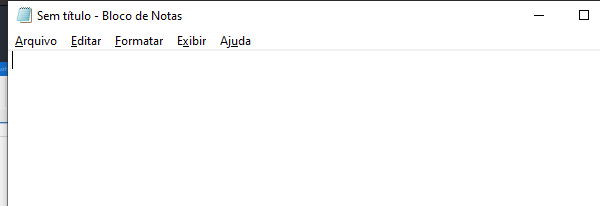
Task: Processo em Branco
Workflow: ~Main

Step 1: Open Application 'notepad.exe Sem' on the element in window 'Sem título - Bloco de Notas' (notepad.exe)

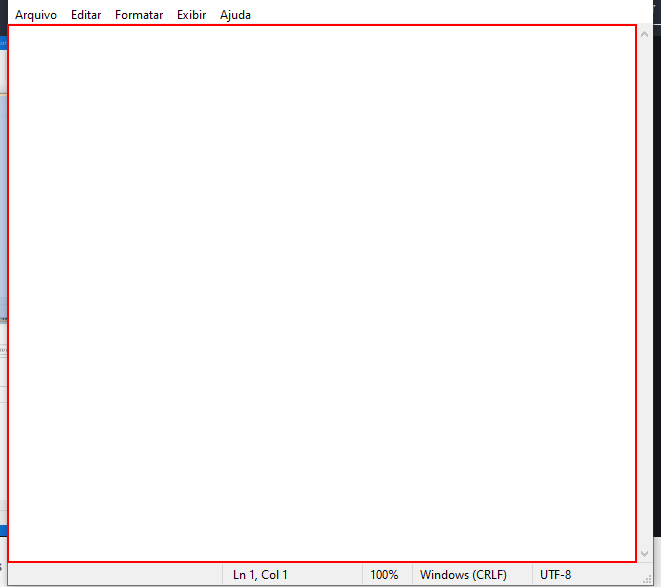
Step 2: type "bom dia, ola mundo" into the editable text 'Editor de Texto'